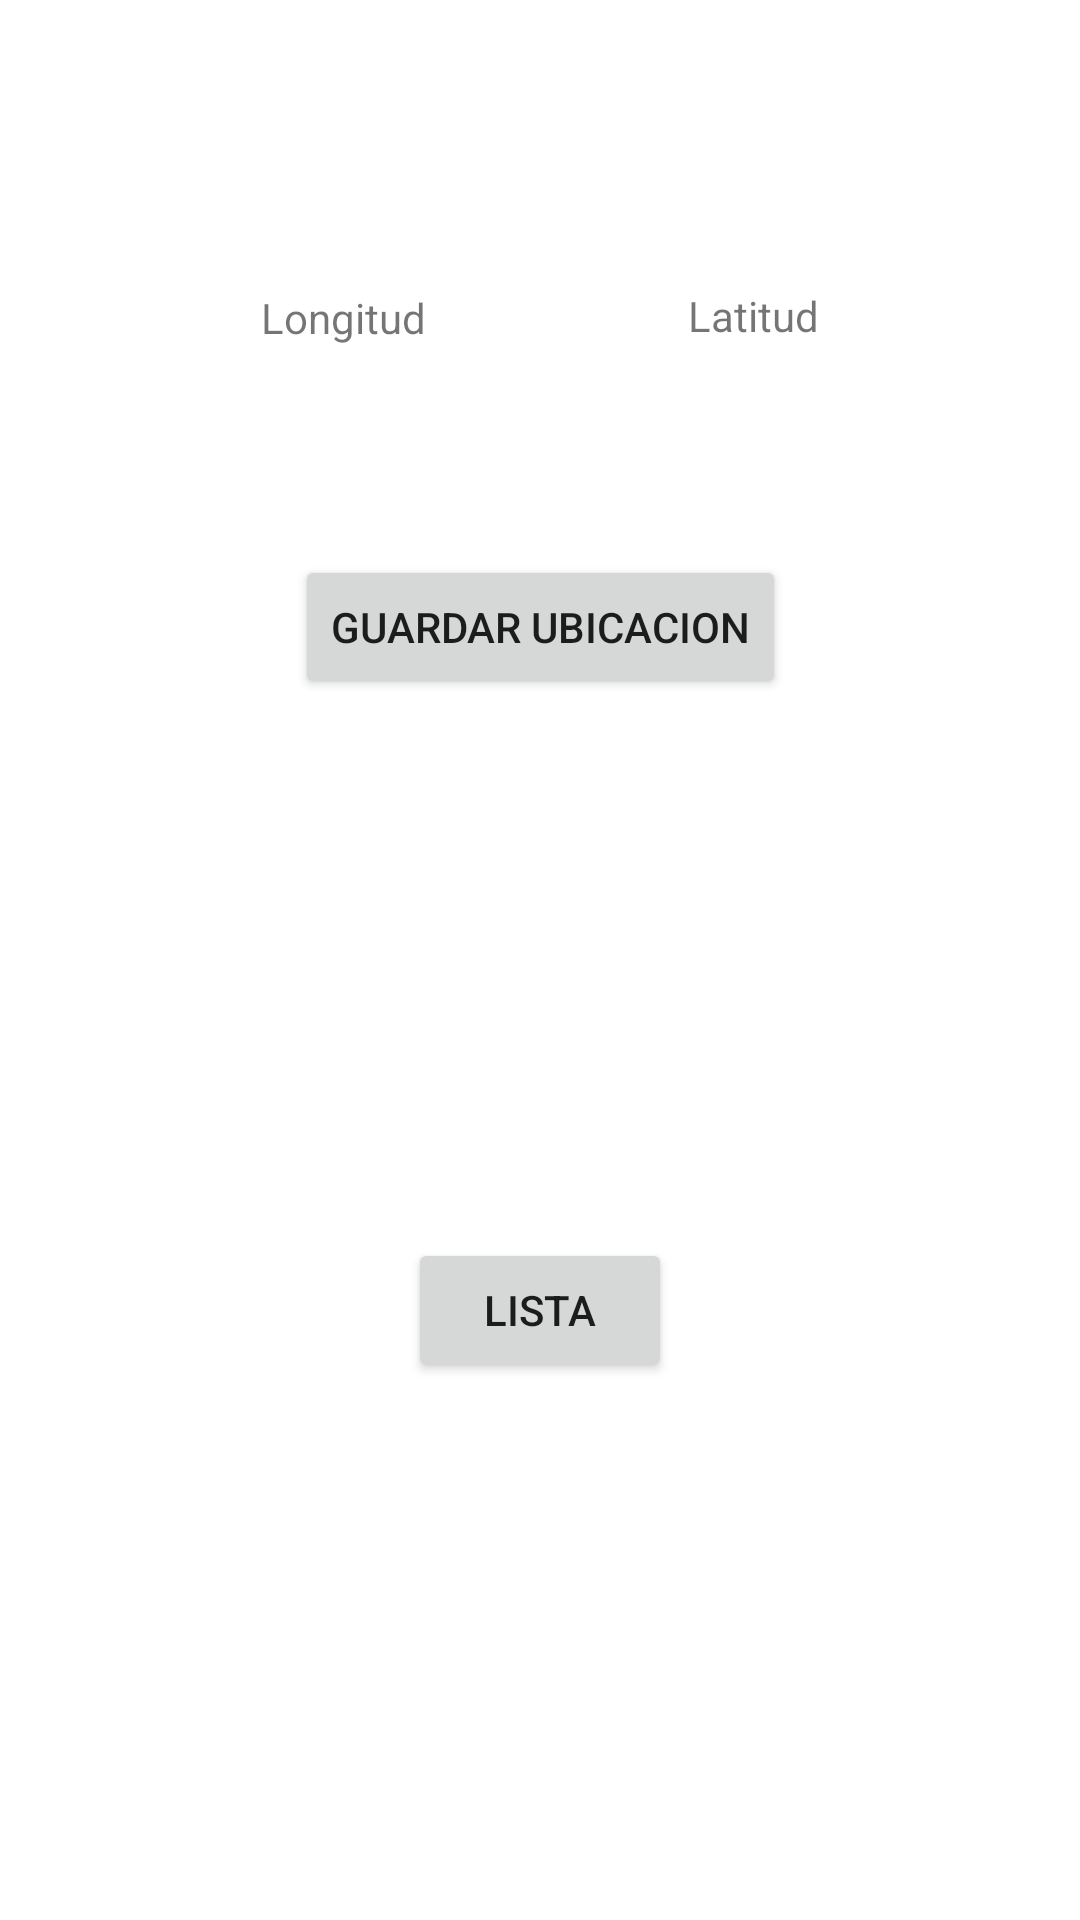

Here is an Android app screen rendered from its layout file. Give the layout XML and the strings, colors and styles it references.
<!-- AndroidManifest.xml: application theme Theme.EjemploGPS -->
<!-- res/layout/activity_main.xml -->
<?xml version="1.0" encoding="utf-8"?>
<androidx.constraintlayout.widget.ConstraintLayout xmlns:android="http://schemas.android.com/apk/res/android"
    xmlns:app="http://schemas.android.com/apk/res-auto"
    xmlns:tools="http://schemas.android.com/tools"
    android:layout_width="match_parent"
    android:layout_height="match_parent"
    tools:context=".MainActivity">

    <Button
        android:id="@+id/btubicacion"
        android:layout_width="wrap_content"
        android:layout_height="wrap_content"
        android:text="Guardar Ubicacion"
        app:layout_constraintBottom_toBottomOf="parent"
        app:layout_constraintEnd_toEndOf="parent"
        app:layout_constraintStart_toStartOf="parent"
        app:layout_constraintTop_toBottomOf="@+id/longitude_text"
        app:layout_constraintVertical_bias="0.146" />

    <TextView
        android:id="@+id/longitude_text"
        android:layout_width="wrap_content"
        android:layout_height="wrap_content"
        android:text="Longitud"
        app:layout_constraintBottom_toBottomOf="parent"
        app:layout_constraintEnd_toStartOf="@+id/latitude_text"
        app:layout_constraintHorizontal_bias="0.5"
        app:layout_constraintStart_toStartOf="parent"
        app:layout_constraintTop_toTopOf="parent"
        app:layout_constraintVertical_bias="0.155" />

    <TextView
        android:id="@+id/latitude_text"
        android:layout_width="wrap_content"
        android:layout_height="wrap_content"
        android:text="Latitud"
        app:layout_constraintBottom_toBottomOf="parent"
        app:layout_constraintEnd_toEndOf="parent"
        app:layout_constraintHorizontal_bias="0.5"
        app:layout_constraintStart_toEndOf="@+id/longitude_text"
        app:layout_constraintTop_toTopOf="parent"
        app:layout_constraintVertical_bias="0.154" />

    <Button
        android:id="@+id/btlistaubicacion"
        android:layout_width="wrap_content"
        android:layout_height="wrap_content"
        android:text="Lista"
        app:layout_constraintBottom_toBottomOf="parent"
        app:layout_constraintEnd_toEndOf="parent"
        app:layout_constraintHorizontal_bias="0.5"
        app:layout_constraintStart_toStartOf="parent"
        app:layout_constraintTop_toBottomOf="@+id/btubicacion" />

</androidx.constraintlayout.widget.ConstraintLayout>
<!-- resources referenced by this layout -->
<resources>
  <style name="Theme.EjemploGPS" parent="Theme.MaterialComponents.DayNight.DarkActionBar">
          
          <item name="colorPrimary">@color/purple_500</item>
          <item name="colorPrimaryVariant">@color/purple_700</item>
          <item name="colorOnPrimary">@color/white</item>
          
          <item name="colorSecondary">@color/teal_200</item>
          <item name="colorSecondaryVariant">@color/teal_700</item>
          <item name="colorOnSecondary">@color/black</item>
          
          <item name="android:statusBarColor" tools:targetApi="l">?attr/colorPrimaryVariant</item>
          
      </style>
  <!-- not gathered from this repository: default colours our renderer supplied (Android Studio template values) -->
  <color name="purple_500">#FF6200EE</color>
  <color name="purple_700">#FF3700B3</color>
  <color name="teal_200">#FF03DAC5</color>
  <color name="teal_700">#FF018786</color>
  <color name="black">#FF000000</color>
  <color name="white">#FFFFFFFF</color>
</resources>
